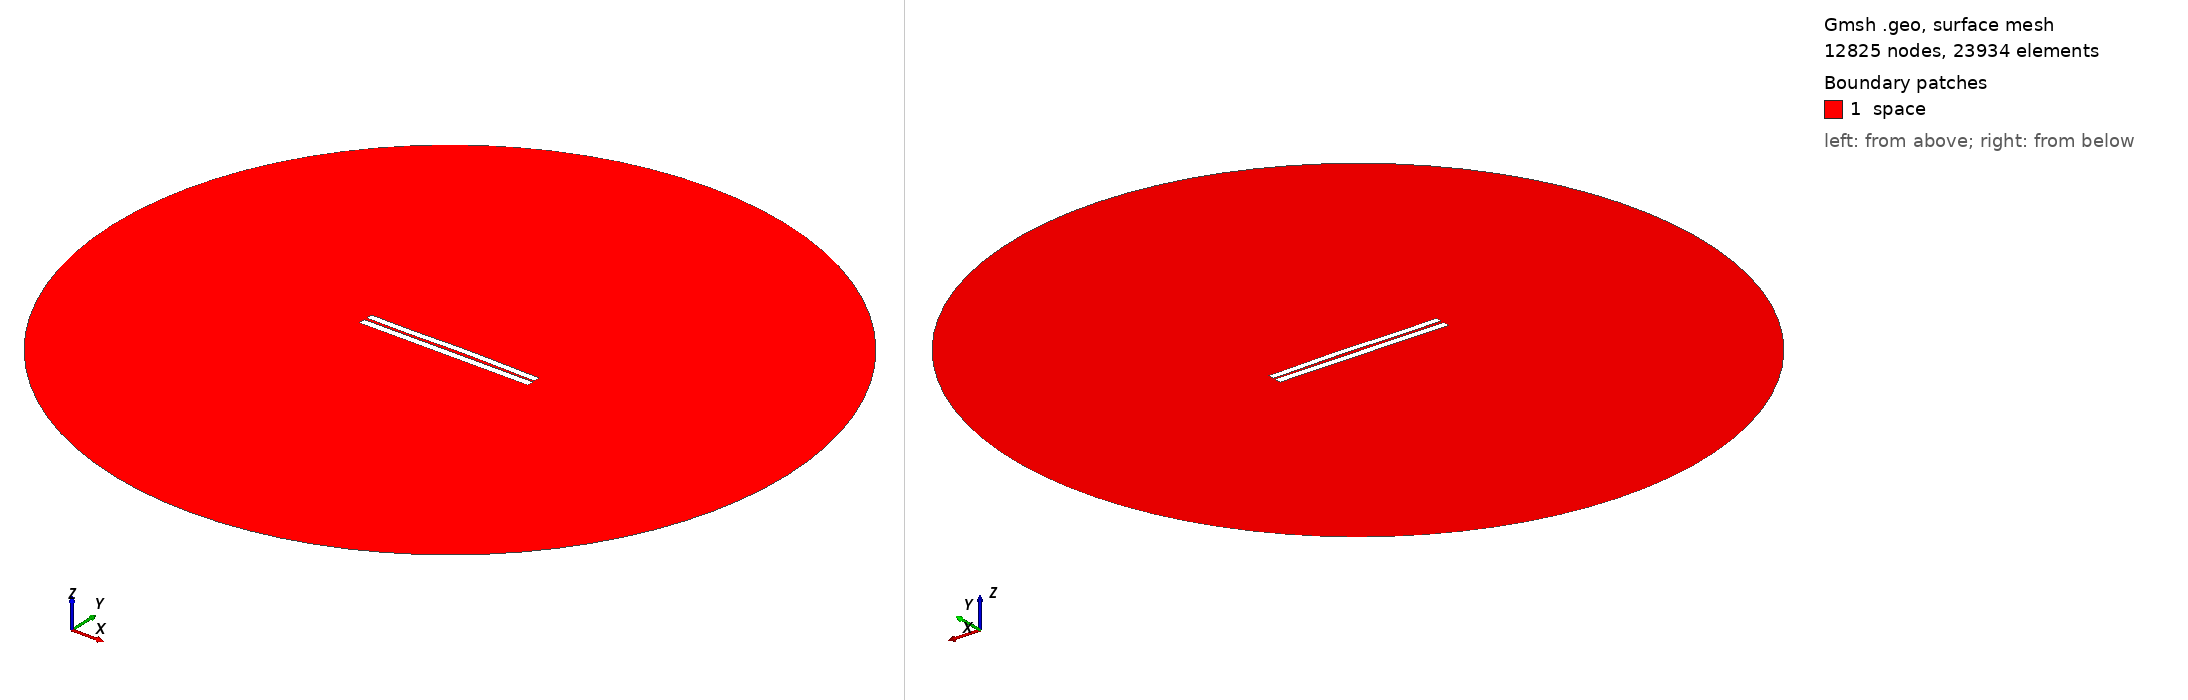

Gmsh geometry script, surface-meshed: 12825 nodes, 23934 surface elements. Boundary patches (legend numbers): 1 space. Left view from above one corner, right view from below the opposite corner. Legend entries are the model's physical surfaces. The drawing asked Gmsh for element sizes between 1% and 20% of the model's largest extent; the script's own settings can give other sizes.

=== 3227.geo (drawn) ===
//---------------------------------------
// Geometry kernel
//---------------------------------------

SetFactory("OpenCASCADE");



//---------------------------------------
// Parameters of the geometry
//---------------------------------------

// Overetch of the upper plate
overetch = 0.125;

// Distance between the plates
distance = 1.5;

// Discretization over the x axis (for the deformation)
nx = 50; 

// Length of the plate
L = 100 - overetch; 

// Number of modes
n = 4; 

// 1st mode coefficient
coeff(1) = -0.15;
beta(1) = 0.596864 * 3.1415926535 / L;

// 2nd mode coefficient
coeff(2) = 0.15;
beta(2) = 1.49418 * 3.1415926535 / L;

// 3rd mode coefficient
coeff(3) = -0.15;
beta(3) = 2.50025 * 3.1415926535 / L;

// 4th mode coefficient
coeff(4) = -0.075;
beta(4) = 3.49999 * 3.1415926535 / L;



//---------------------------------------
// Upper plate (deformed rectangle)
//---------------------------------------

// Coordiantes of the upper plate
xmin = -50;
xmax = 50 - overetch;

// Height of the upper plate
yheight = 4 - 2 * overetch;

// Indexes of the points
UpperID[] = {};
LowerID[] = {};
LeftID[] = {};
RightID[] = {};

// Point index
p = 1;

// Horizontal edges
For i In {1:nx}
    x = xmin + (i-1)*(xmax - xmin)/(nx-1);

    y_bottom = distance / 2 + overetch;
    For j In {1:n}
        C = (Cosh(beta(j)*L) + Cos(beta(j)*L)) / (Sinh(beta(j)*L) + Sin(beta(j)*L));
        y_bottom  = y_bottom + coeff(j) * (Cosh(beta(j)*(x+50)) - Cos(beta(j)*(x+50)) - C * (Sinh(beta(j)*(x+50)) - Sin(beta(j)*(x+50))));
    EndFor

    y_top = y_bottom + yheight;

    Point(p) = {x, y_top, 0, 1.0};
    UpperID[i] = p;
    p = p + 1;

    Point(p) = {x, y_bottom, 0, 1.0};
    LowerID[i] = p;
    p = p + 1;
EndFor

// Create point lists
UpperPts[] = {}; LowerPts[] = {};
For i In {1:nx}
  UpperPts[] += {UpperID[i]};
  LowerPts[] += {LowerID[i]};
EndFor

// Build splines
Spline(1) = {UpperPts[]};
Spline(2) = {LowerPts[]};
Line(3) = {LowerPts[nx-1], UpperPts[nx-1]};
Line(4) = {LowerPts[0], UpperPts[0]};

// Build the plane surface
Curve Loop(1) = {2, 3, -1, -4};
Plane Surface(1) = {1};



//---------------------------------------
// Lower plate (rectangle)
//---------------------------------------

// Vertices
Point(1001) = {-50, -1, 0, 1.0};
Point(1002) = { 50, -1, 0, 1.0};
Point(1003) = { 50,  -5, 0, 1.0};
Point(1004) = {-50,  -5, 0, 1.0};

// Edges
Line(5) = {1001, 1002};
Line(6) = {1002, 1003};
Line(7) = {1003, 1004};
Line(8) = {1004, 1001};

// Plane surface
Line Loop(2) = {5, 6, 7, 8};
Plane Surface(2) = {2}; 



//---------------------------------------
// Outer (fictious) boundary
//---------------------------------------

// Points
Point(1005) = {0, 0, 0};       // Center
Point(1006) = {200, 0, 0};     // Start point
Point(1007) = {0, 200, 0};     // 90 degrees
Point(1008) = {-200, 0, 0};    // 180 degrees
Point(1009) = {0, -200, 0};    // 270 degrees

// Circle arcs (each needs start, center, end)
Circle(9) = {1006, 1005, 1007};
Circle(10) = {1007, 1005, 1008};
Circle(11) = {1008, 1005, 1009};
Circle(12) = {1009, 1005, 1006};

// Plane surface for the entire domain
Curve Loop(3) = {9, 10, 11, 12};
Surface(3) = {3};

// Subtract the plates from the whole domain to obtain the actual domain where we want to solve the equations
BooleanDifference{ Surface{3}; Delete; }{ Surface{1}; Surface{2}; Delete; }




//---------------------------------------
// Transfinite Lines/Curves
//---------------------------------------

// Set the number of points on the boundaries
r = 7;

// Plates
Transfinite Curve {1, 2} = 50*r Using Progression 1;
Transfinite Curve {3, 4} = 2*r Using Progression 1;
Transfinite Line {5, 7} = 50*r Using Progression 1;
Transfinite Line {6, 8} = 2*r Using Progression 1;

// Outer boundary
Transfinite Line {9, 10, 11, 12} = 20 Using Progression 1;



//---------------------------------------
// Physical groups
//---------------------------------------                

// Physical curves (boundaries)
Physical Line("force_segment", 10) = {2};
Physical Line("upper_plate", 11) = {1, 3, 4};
Physical Line("lower_plate", 12) = {5, 6, 7, 8};
Physical Line("boundary", 20) = {9, 10, 11, 12};

// Physical Surfaces
Physical Surface("space", 30) = {3};



//---------------------------------------
// 6. Generate the Mesh
//---------------------------------------

// 2D mesh generation
Mesh 2;
